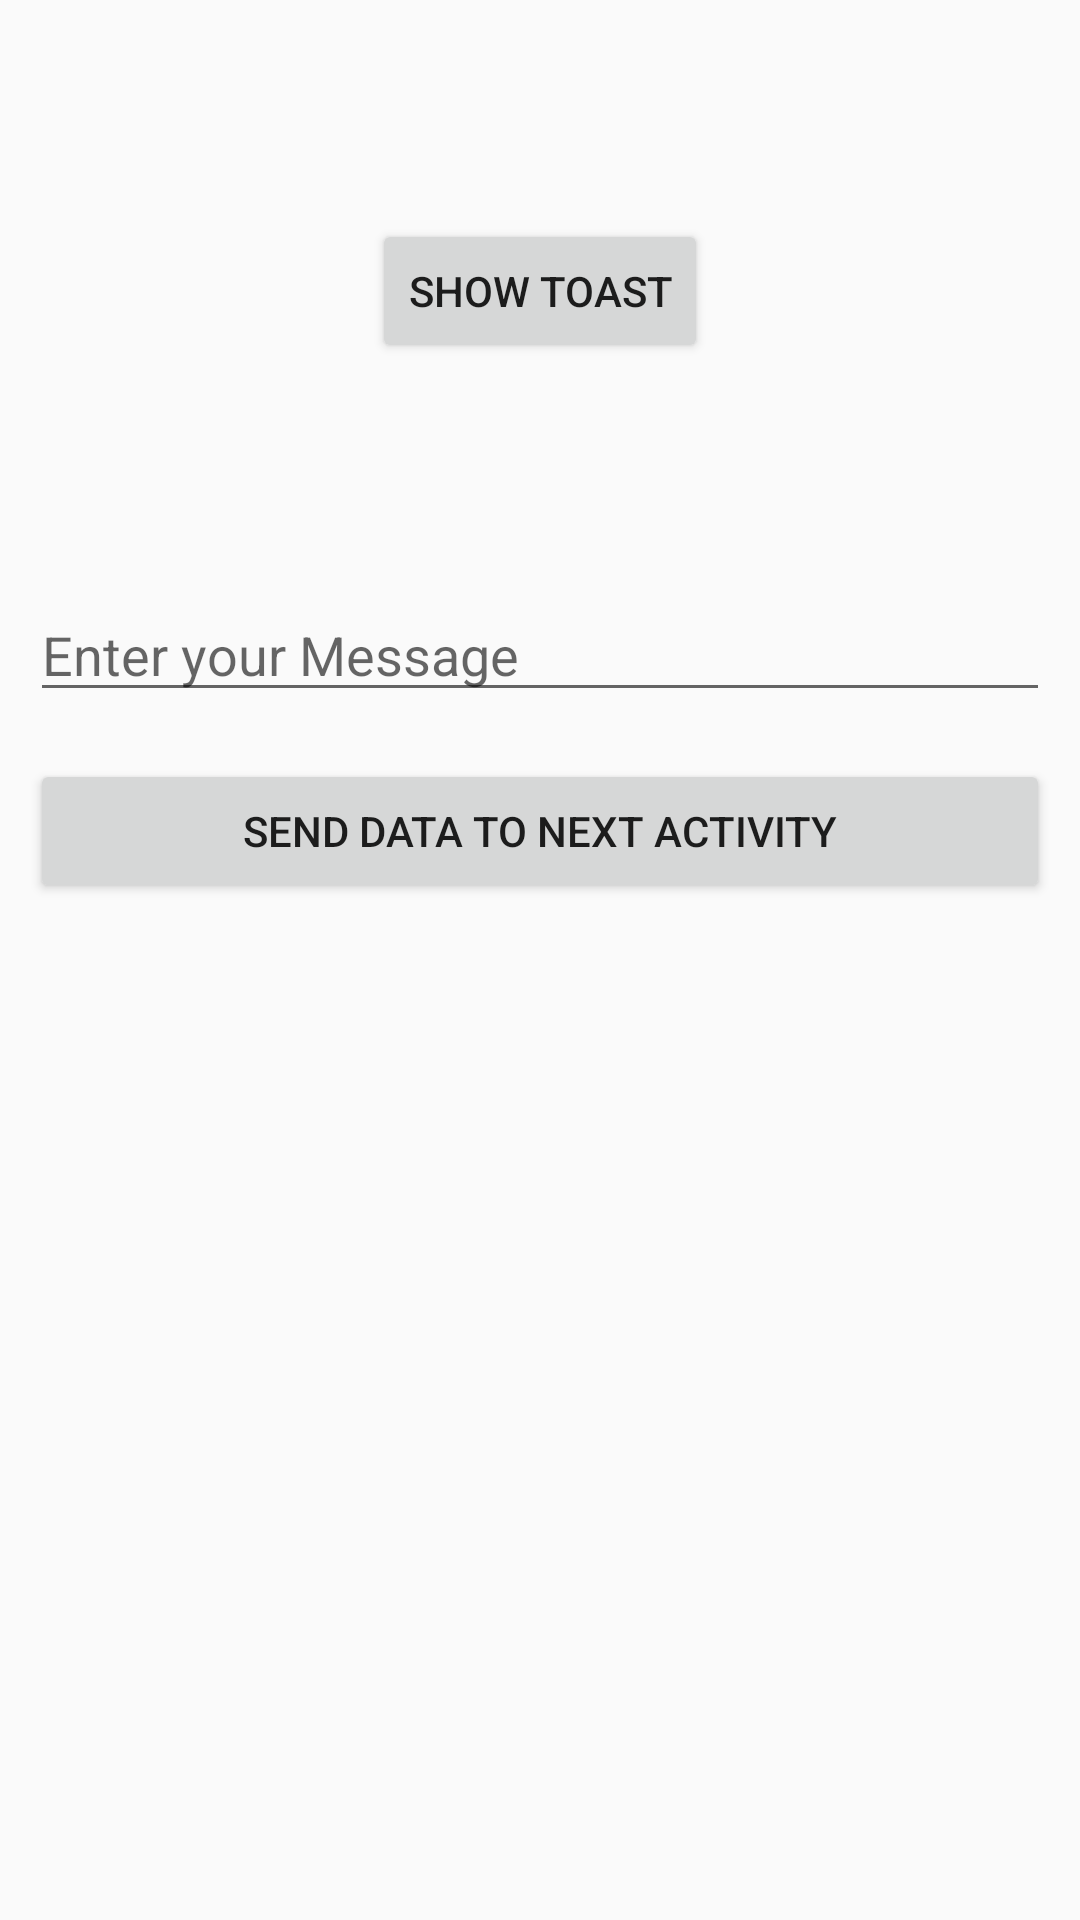

Produce the Android XML layout that renders to this screen, including the resource entries it uses.
<!-- AndroidManifest.xml: application theme Theme.C1MessageShowApp -->
<!-- res/layout/activity_main.xml -->
<?xml version="1.0" encoding="utf-8"?>
<RelativeLayout
    xmlns:android="http://schemas.android.com/apk/res/android"
    xmlns:app="http://schemas.android.com/apk/res-auto"
    xmlns:tools="http://schemas.android.com/tools"
    android:layout_width="match_parent"
    android:layout_height="match_parent"
    tools:context=".MainActivity"
    android:padding="10dp">


    <Button
        android:id="@+id/btnShowToast"
        android:layout_width="wrap_content"
        android:layout_height="wrap_content"
        android:layout_alignParentTop="true"
        android:layout_centerHorizontal="true"
        android:layout_marginTop="63dp"
        android:text="Show Toast"
        tools:layout_editor_absoluteX="151dp"
        tools:layout_editor_absoluteY="118dp" />

    <EditText
        android:id="@+id/etUserMessage"
        android:layout_width="match_parent"
        android:layout_height="wrap_content"
        android:layout_alignParentTop="true"
        android:layout_centerHorizontal="true"
        android:layout_marginTop="186dp"
        android:ems="10"

        android:hint="Enter your Message" />

    <Button
        android:id="@+id/btnSentMsgToNextActivity"
        android:layout_width="match_parent"
        android:layout_height="wrap_content"
        android:layout_alignParentTop="true"
        android:layout_centerHorizontal="true"
        android:layout_marginTop="243dp"
        android:text="send Data To Next Activity" />

</RelativeLayout>
<!-- resources referenced by this layout -->
<resources>
  <style name="Theme.C1MessageShowApp" parent="Theme.AppCompat.Light.DarkActionBar">
          
          <item name="colorPrimary">@color/purple_500</item>
          <item name="colorPrimaryDark">@color/purple_700</item>
          <item name="colorAccent">@color/teal_200</item>
          
      </style>
  <!-- not gathered from this repository: default colours our renderer supplied (Android Studio template values) -->
  <color name="purple_500">#FF6200EE</color>
  <color name="purple_700">#FF3700B3</color>
  <color name="teal_200">#FF03DAC5</color>
</resources>
